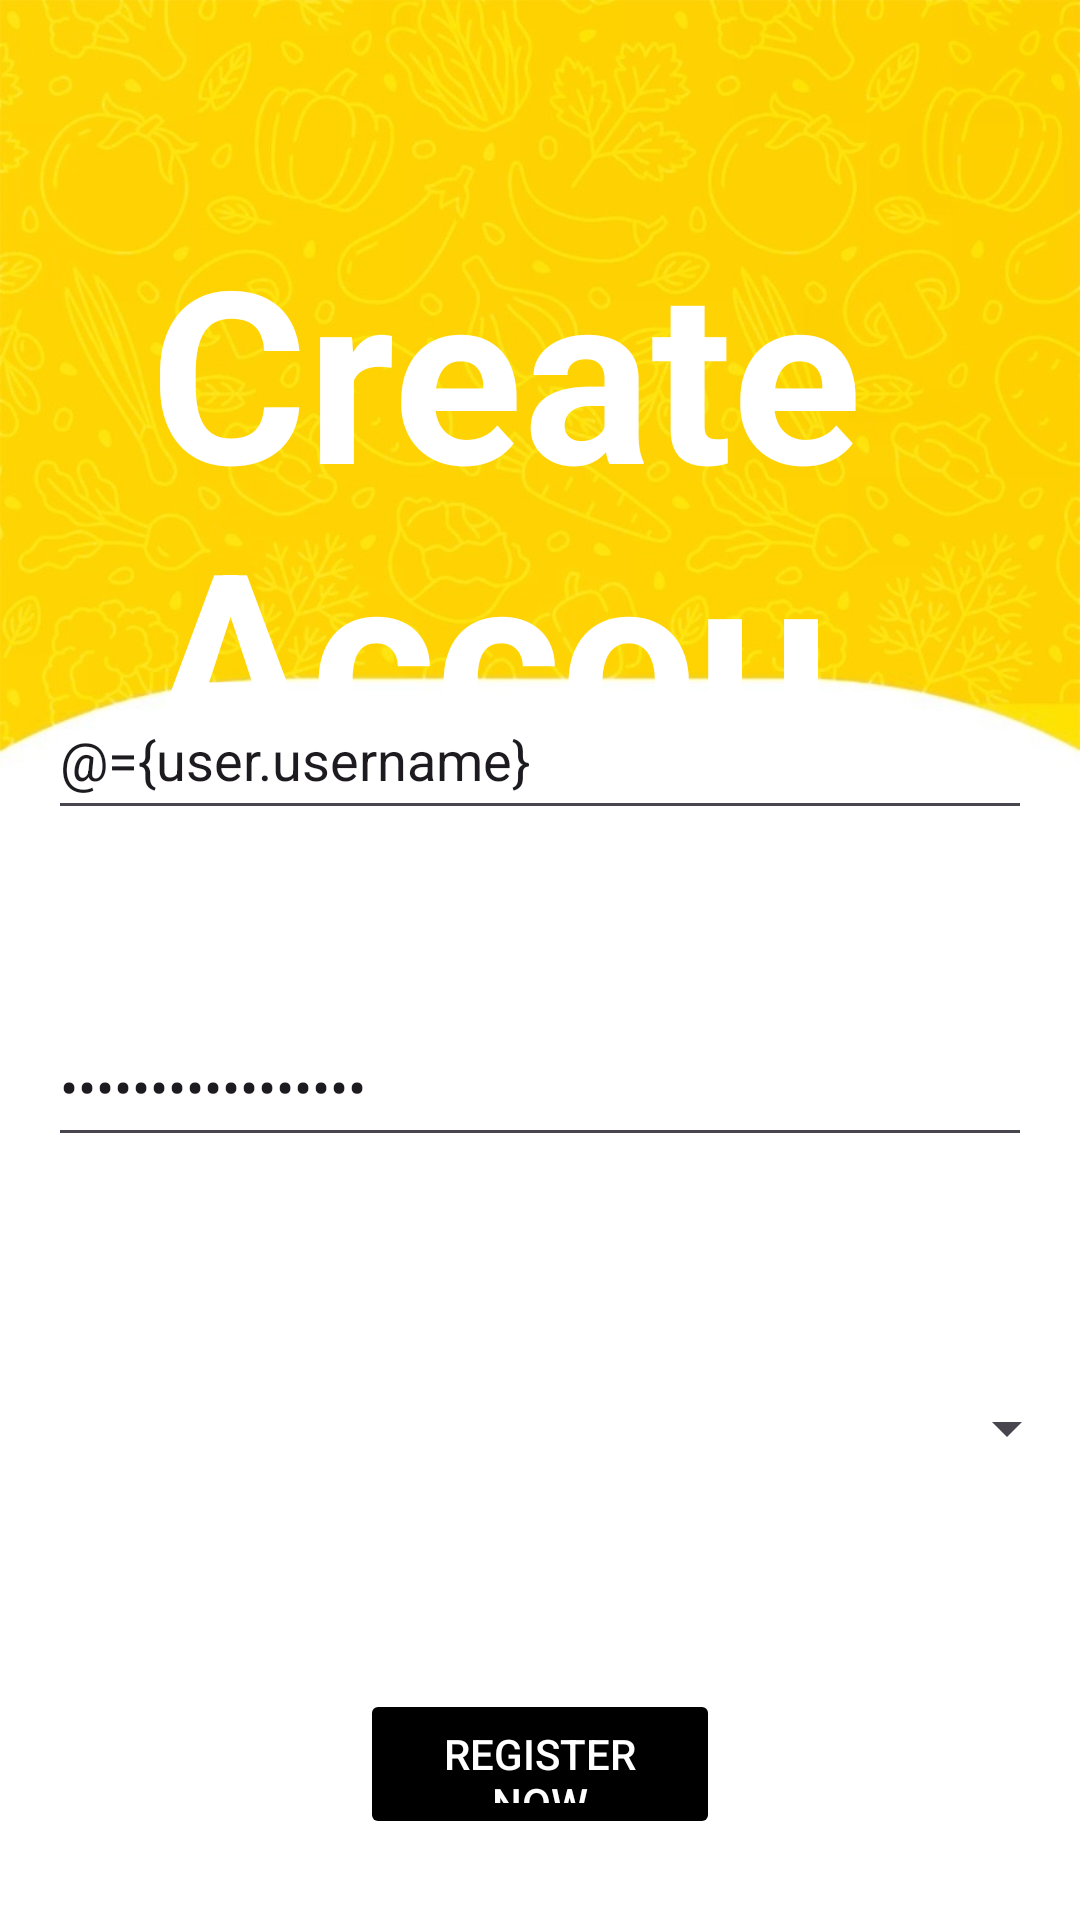

Layout XML and referenced resources for this Android screen:
<!-- AndroidManifest.xml: application theme Theme.TasteBase -->
<!-- res/layout/signup_activity.xml -->
<layout xmlns:android="http://schemas.android.com/apk/res/android"
    xmlns:app="http://schemas.android.com/apk/res-auto"
    xmlns:tools="http://schemas.android.com/tools"
    tools:context="views.activities.SignUpActivity">


    <data>
        <variable
            name="user"
            type="com.example.tastebase.models.User" />
    </data>

    <RelativeLayout
        android:layout_width="match_parent"
        android:layout_height="match_parent"
        android:background="@drawable/main_background">

        <TextView
            android:layout_width="match_parent"
            android:layout_height="match_parent"
            android:layout_marginTop="20dp"
            android:padding="50dp"
            android:text="Create Account"
            android:textColor="@color/white"
            android:textSize="80sp"
            android:textStyle="bold"

            />


        <LinearLayout
            android:layout_width="match_parent"
            android:layout_height="match_parent"
            android:layout_marginTop="100dp"
            android:gravity="center"
            android:orientation="vertical"
            android:padding="16dp">

            <EditText
                android:id="@+id/username"
                android:layout_width="match_parent"
                android:layout_height="50dp"
                android:text="@={user.username}"
                android:layout_marginTop="100dp"
                android:hint="Username"
                android:inputType="text" />

            <TextView
                android:id="@+id/usernameError"
                android:layout_width="wrap_content"
                android:layout_height="wrap_content"
                android:text="Please write 5-length username"
                android:textColor="#FF1744"
                android:visibility="invisible" />

            <EditText
                android:id="@+id/password"
                android:layout_width="match_parent"
                android:layout_height="50dp"
                android:layout_marginTop="40dp"
                android:text="@={user.password}"

                android:hint="Password"
                android:inputType="textPassword" />

            <TextView
                android:id="@+id/passwordError"
                android:layout_width="wrap_content"
                android:layout_height="wrap_content"
                android:text="Please enter 1 uppercase letter, 5 lowercase letters, and 3 digits"
                android:textColor="#FF1744"
                android:textSize="12sp"
                android:visibility="invisible" />

            <Spinner
                android:id="@+id/country_list"
                android:layout_width="359dp"
                android:layout_height="40dp"
                android:layout_marginStart="8dp"
                android:layout_marginTop="40dp"
                android:layout_marginEnd="8dp"
                android:layout_marginBottom="8dp"
            />
            <TextView
                android:id="@+id/county_spinner_error"
                android:layout_width="wrap_content"
                android:layout_height="wrap_content"
                android:text="Please select a country"
                android:textColor="#FF1744"
                android:visibility="invisible" />




            <Button
                android:id="@+id/signup_button"
                android:layout_width="120dp"
                android:layout_height="50dp"
                android:layout_marginTop="40dp"
                android:backgroundTint="@color/black"
                android:padding="12dp"
                android:enabled="false"
                android:textColor="@color/white"
                android:text="Register now" />
        </LinearLayout>
    </RelativeLayout>
</layout>
<!-- resources referenced by this layout -->
<resources>
  <!-- drawable main_background: png bitmap (drawable, 586655 bytes) -->
  <style name="Theme.TasteBase" parent="Base.Theme.TasteBase" />
  <style name="Base.Theme.TasteBase" parent="Theme.Material3.DayNight.NoActionBar">
          
          
      </style>
  <!-- not gathered from this repository: default colours our renderer supplied (Android Studio template values) -->
  <color name="black">#FF000000</color>
  <color name="white">#FFFFFFFF</color>
</resources>
